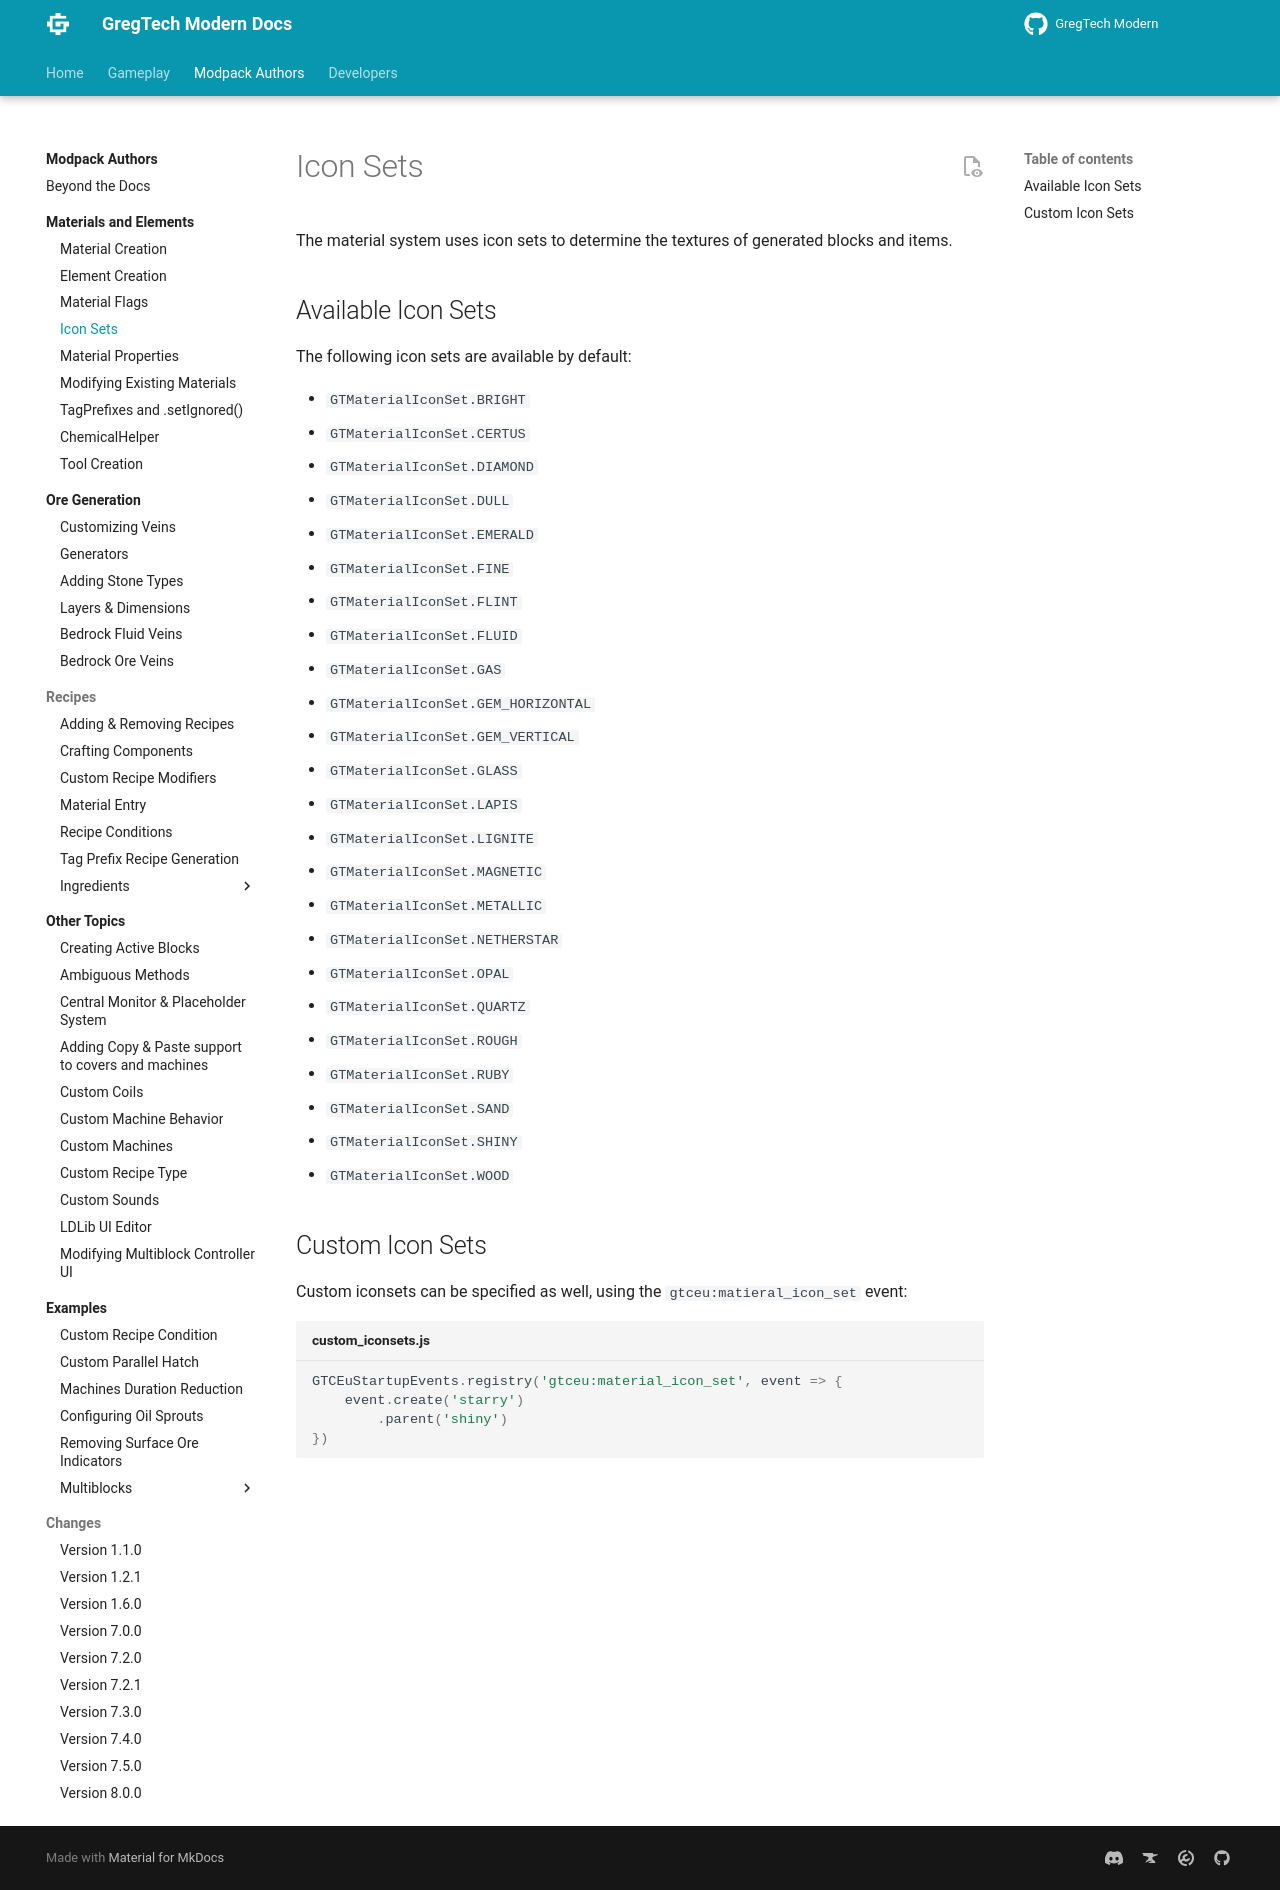

repository: eve336/greggy-ohio · page: 1.20.1/Modpacks/Materials-and-Elements/Material-Icon-Sets/index.html · generator: mkdocs

---
title: Icon Sets
---


# Icon Sets

The material system uses icon sets to determine the textures of generated blocks and items.


## Available Icon Sets

The following icon sets are available by default:

- `GTMaterialIconSet.BRIGHT`
- `GTMaterialIconSet.CERTUS`
- `GTMaterialIconSet.DIAMOND`
- `GTMaterialIconSet.DULL`
- `GTMaterialIconSet.EMERALD`
- `GTMaterialIconSet.FINE`
- `GTMaterialIconSet.FLINT`
- `GTMaterialIconSet.FLUID`
- `GTMaterialIconSet.GAS`
- `GTMaterialIconSet.GEM_HORIZONTAL`
- `GTMaterialIconSet.GEM_VERTICAL`
- `GTMaterialIconSet.GLASS`
- `GTMaterialIconSet.LAPIS`
- `GTMaterialIconSet.LIGNITE`
- `GTMaterialIconSet.MAGNETIC`
- `GTMaterialIconSet.METALLIC`
- `GTMaterialIconSet.NETHERSTAR`
- `GTMaterialIconSet.OPAL`
- `GTMaterialIconSet.QUARTZ`
- `GTMaterialIconSet.ROUGH`
- `GTMaterialIconSet.RUBY`
- `GTMaterialIconSet.SAND`
- `GTMaterialIconSet.SHINY`
- `GTMaterialIconSet.WOOD`


## Custom Icon Sets

Custom iconsets can be specified as well, using the `gtceu:matieral_icon_set` event:

```js title="custom_iconsets.js"
GTCEuStartupEvents.registry('gtceu:material_icon_set', event => {
    event.create('starry')
        .parent('shiny')
})
```
